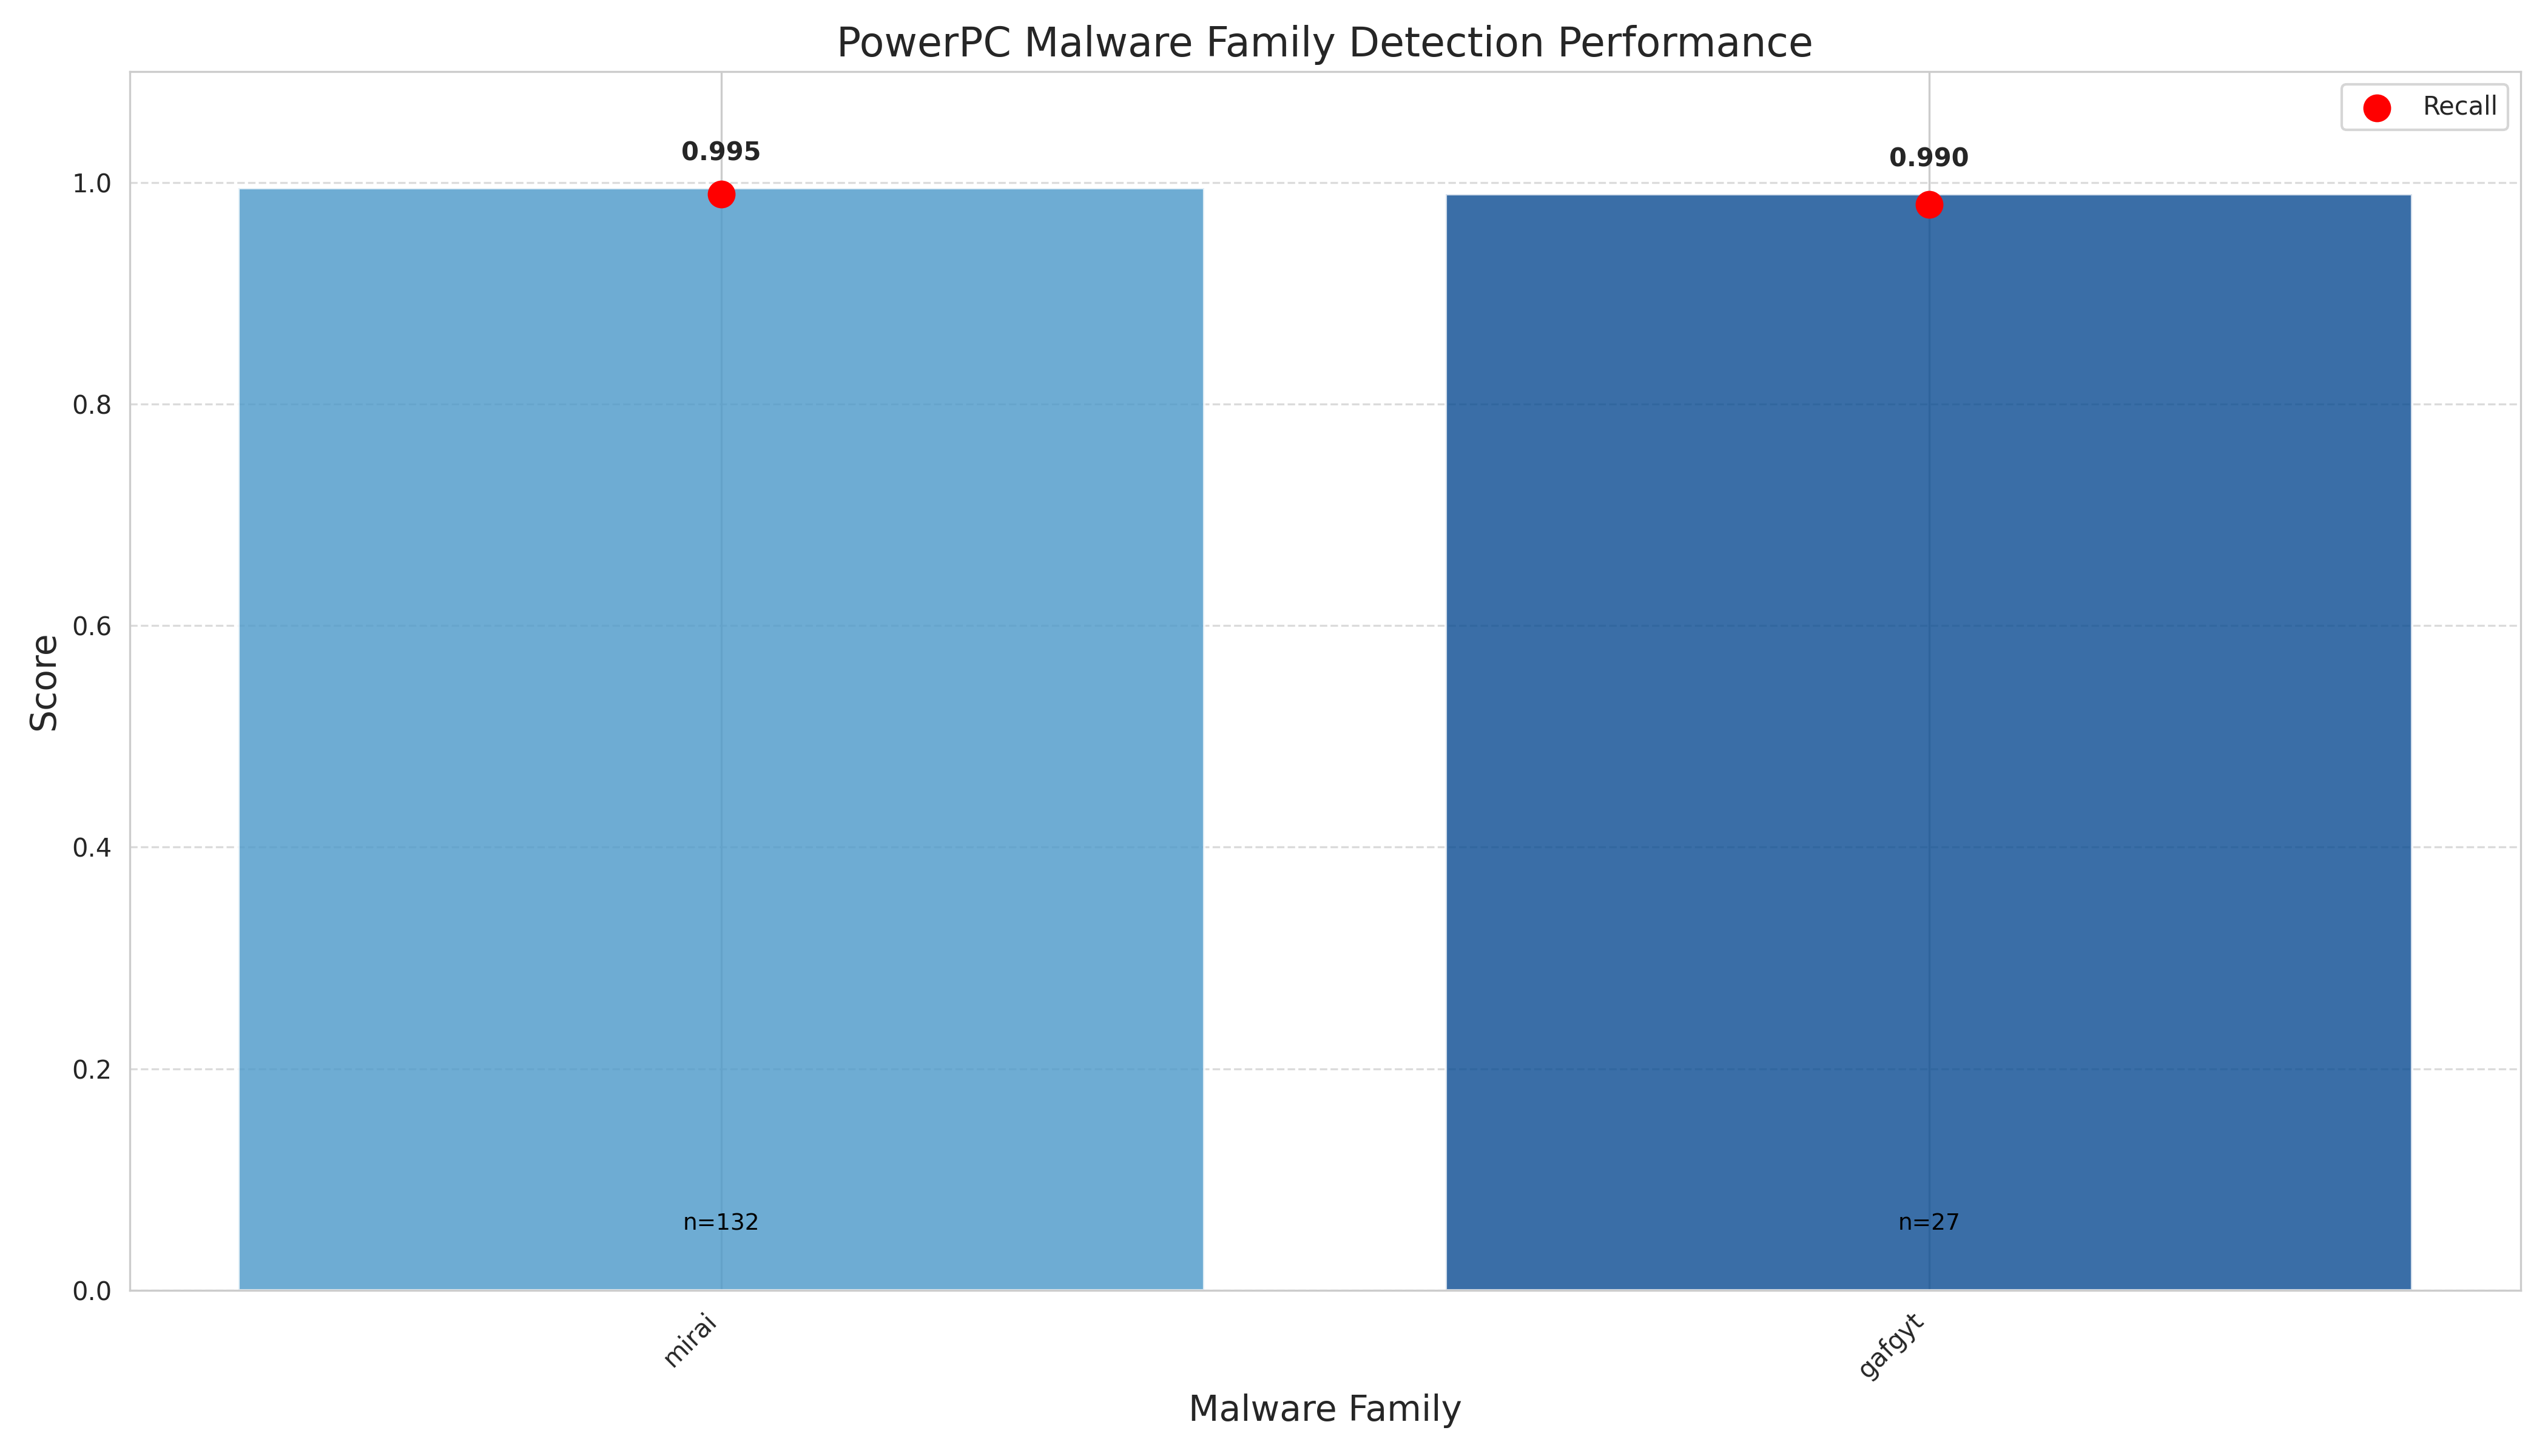

The data file committed next to this chart (first rows):
Family, Count, F1_Score, F1_StdDev, Precision, Recall, Detection_Rate
mirai, 132, 0.9947, 0.005668, 1.0, 0.9894, 0.9894
gafgyt, 27, 0.9896, 0.01497, 1.0, 0.9799, 0.9799
